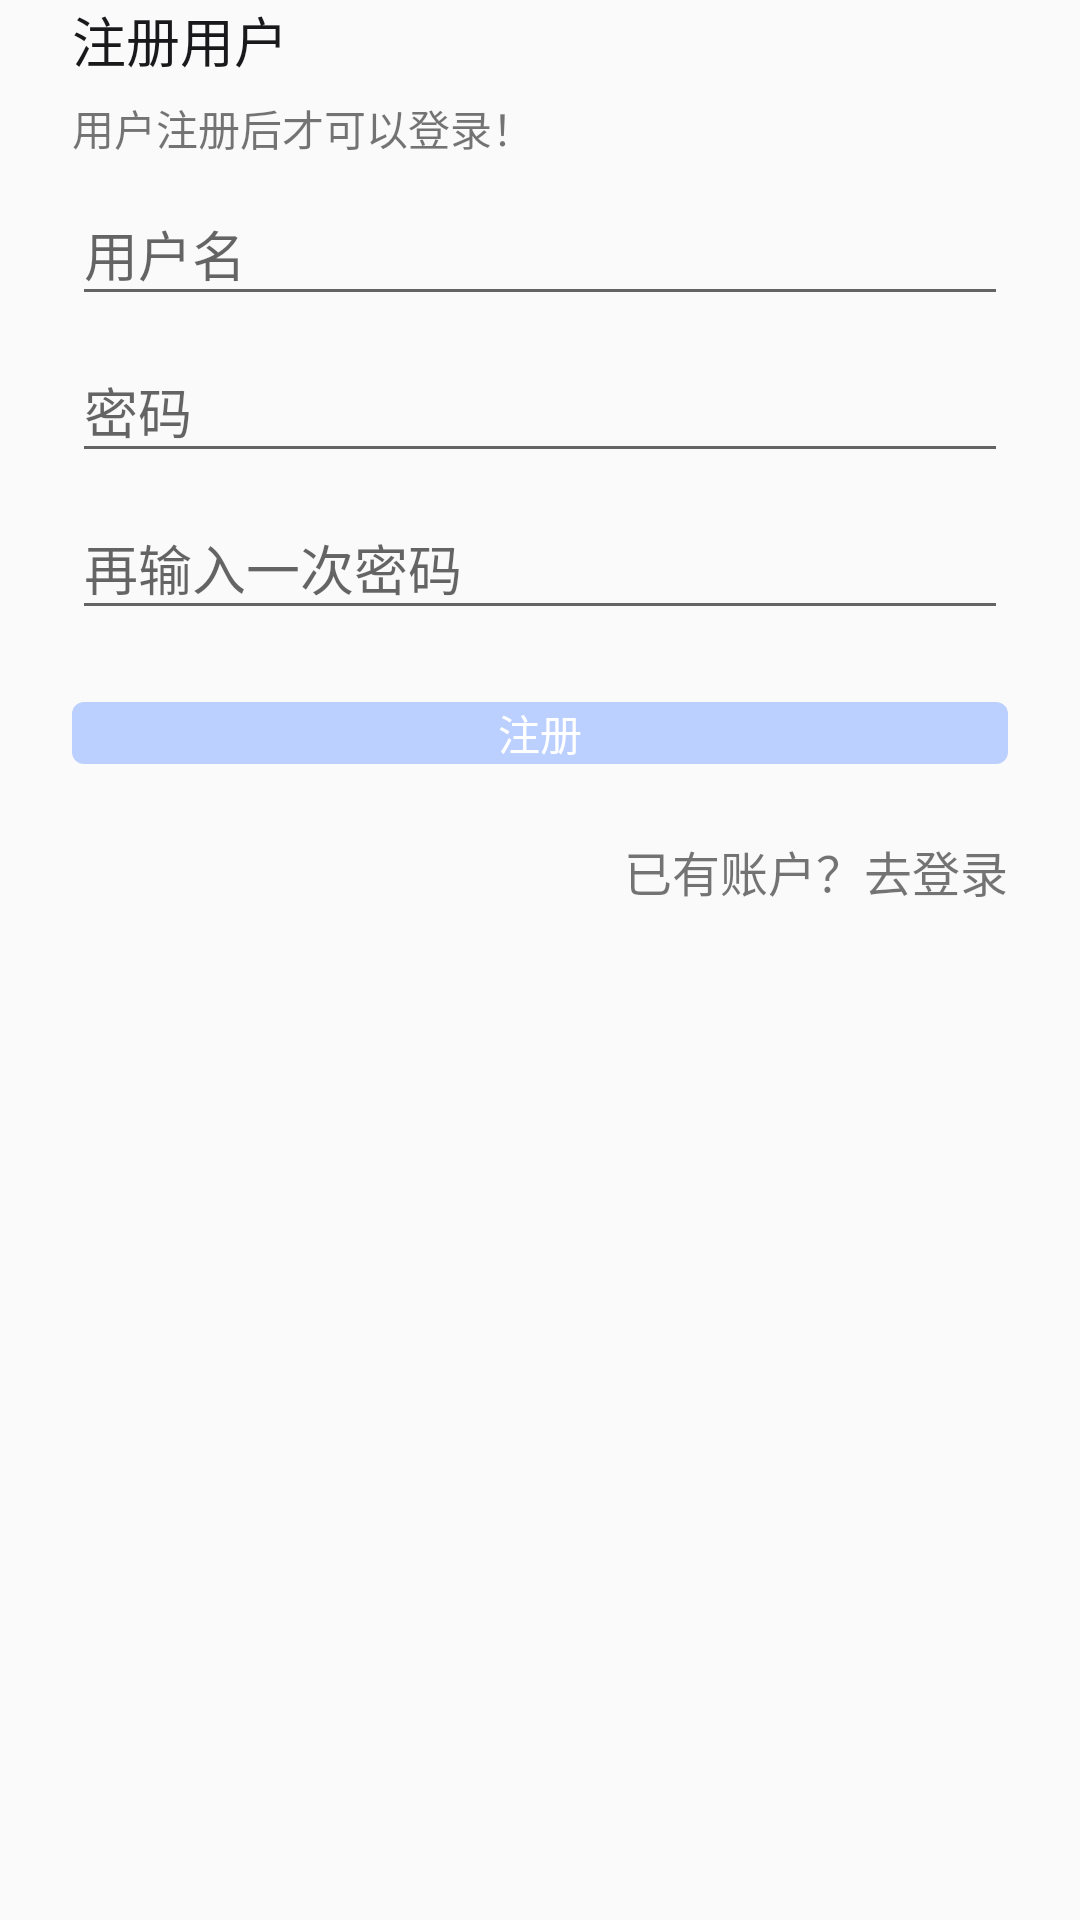

This screen was rendered from an Android layout file. Write that file and the resources it references.
<!-- AndroidManifest.xml: application theme Theme.Hora -->
<!-- res/layout/fragment_user_register.xml -->
<?xml version="1.0" encoding="utf-8"?>
<androidx.constraintlayout.widget.ConstraintLayout xmlns:android="http://schemas.android.com/apk/res/android"
    xmlns:app="http://schemas.android.com/apk/res-auto"
    xmlns:tools="http://schemas.android.com/tools"
    android:layout_width="match_parent"
    android:layout_height="match_parent"
    android:paddingLeft="@dimen/dp_24"
    android:paddingTop="@dimen/dp_40"
    android:paddingRight="@dimen/dp_24"
    tools:context=".business.user.UserRegisterFragment">

    <TextView
        android:id="@+id/textView"
        android:layout_width="match_parent"
        android:layout_height="wrap_content"
        android:text="@string/user_register"
        android:textColor="@color/common_color"
        android:textSize="@dimen/sp_18"
        app:layout_constraintEnd_toEndOf="parent"
        app:layout_constraintStart_toStartOf="parent"
        app:layout_constraintTop_toTopOf="parent" />

    <TextView
        android:id="@+id/textView2"
        android:layout_width="match_parent"
        android:layout_height="wrap_content"
        android:layout_marginTop="@dimen/dp_6"
        android:text="@string/register_tip"
        android:textSize="@dimen/sp_14"
        app:layout_constraintTop_toBottomOf="@id/textView" />

    <com.google.android.material.textfield.TextInputLayout
        android:id="@+id/textInputLayout"
        android:layout_width="match_parent"
        android:layout_height="wrap_content"
        android:layout_marginTop="@dimen/dp_100"
        android:focusable="true"
        android:focusableInTouchMode="true"
        app:layout_constraintTop_toBottomOf="@id/textView2">

        <EditText
            android:id="@+id/et_username"
            android:layout_width="match_parent"
            android:layout_height="wrap_content"
            android:hint="@string/username"
            android:inputType="textEmailAddress" />
    </com.google.android.material.textfield.TextInputLayout>

    <com.google.android.material.textfield.TextInputLayout
        android:id="@+id/textInputLayout2"
        android:layout_width="match_parent"
        android:layout_height="wrap_content"
        android:focusable="true"
        android:focusableInTouchMode="true"
        app:layout_constraintTop_toBottomOf="@+id/textInputLayout">

        <EditText
            android:id="@+id/et_password"
            android:layout_width="match_parent"
            android:layout_height="wrap_content"
            android:hint="@string/password"
            android:inputType="textPassword" />
    </com.google.android.material.textfield.TextInputLayout>

    <com.google.android.material.textfield.TextInputLayout
        android:id="@+id/textInputLayout3"
        android:layout_width="match_parent"
        android:layout_height="wrap_content"
        android:focusable="true"
        android:focusableInTouchMode="true"
        app:layout_constraintTop_toBottomOf="@+id/textInputLayout2">

        <EditText
            android:id="@+id/et_password2"
            android:layout_width="match_parent"
            android:layout_height="wrap_content"
            android:hint="@string/enter_password_again"
            android:inputType="textPassword" />
    </com.google.android.material.textfield.TextInputLayout>

    <TextView
        android:id="@+id/btn_register"
        android:layout_width="match_parent"
        android:layout_height="wrap_content"
        android:layout_marginTop="24dp"
        android:background="@drawable/selector_btn_normal"
        android:gravity="center"
        android:padding="@dimen/dp_12"
        android:text="@string/register"
        android:textColor="@color/White"
        app:layout_constraintTop_toBottomOf="@+id/textInputLayout3" />

    <TextView
        android:id="@+id/tv_signIn"
        android:layout_width="wrap_content"
        android:layout_height="wrap_content"
        android:layout_marginTop="16dp"
        android:gravity="end|center_vertical"
        android:paddingTop="8dp"
        android:paddingBottom="8dp"
        android:text="@string/have_account"
        android:textSize="@dimen/sp_16"
        app:layout_constraintEnd_toEndOf="parent"
        app:layout_constraintTop_toBottomOf="@+id/btn_register" />

</androidx.constraintlayout.widget.ConstraintLayout>
<!-- resources referenced by this layout -->
<resources>
  <color name="White">#FFFFFF</color>
  <color name="common_color">#19191B</color>
  <dimen name="dp_24">24dp</dimen>
  <dimen name="dp_6">6dp</dimen>
  <dimen name="sp_14">14sp</dimen>
  <dimen name="sp_16">16sp</dimen>
  <dimen name="sp_18">18sp</dimen>
  <!-- drawable selector_btn_normal (drawable) -->
  <?xml version="1.0" encoding="utf-8"?>
  <selector xmlns:android="http://schemas.android.com/apk/res/android">
  
      <item android:drawable="@drawable/shape_bg_btn_disable"
          android:state_enabled="false" />
      <item android:drawable="@drawable/shape_bg_btn_select"
          android:state_selected="true" />
      <item android:drawable="@drawable/shape_bg_btn_select"
          android:state_checked="true" />
      <item android:drawable="@drawable/shape_bg_btn_hover"
          android:state_hovered="true" />
      <item android:drawable="@drawable/shape_bg_btn_hover"
          android:state_pressed="true" />
      <item android:drawable="@drawable/shape_bg_btn_normal" />
  </selector>
  <string name="enter_password_again">再输入一次密码</string>
  <string name="have_account">已有账户？去登录</string>
  <string name="password">密码</string>
  <string name="register">注册</string>
  <string name="register_tip">用户注册后才可以登录！</string>
  <string name="user_register">注册用户</string>
  <string name="username">用户名</string>
  <style name="Theme.Hora" parent="BaseAppTheme.NoActionBar">
  
      </style>
  <!-- drawable shape_bg_btn_disable (drawable) -->
  <?xml version="1.0" encoding="utf-8"?>
  <shape xmlns:android="http://schemas.android.com/apk/res/android"
      android:shape="rectangle">
  
      <solid android:color="@color/gravy"/>
  
      <corners android:radius="@dimen/dp_4" />
  
  </shape>
  <!-- drawable shape_bg_btn_select (drawable) -->
  <?xml version="1.0" encoding="utf-8"?>
  <shape xmlns:android="http://schemas.android.com/apk/res/android"
      android:shape="rectangle">
  
      <solid android:color="@color/theme_blueDeep"/>
  
      <corners android:radius="@dimen/dp_4" />
  
  </shape>
  <!-- drawable shape_bg_btn_hover (drawable) -->
  <?xml version="1.0" encoding="utf-8"?>
  <shape xmlns:android="http://schemas.android.com/apk/res/android"
      android:shape="rectangle">
  
      <solid android:color="@color/theme_blueHover"/>
  
      <corners android:radius="@dimen/dp_4" />
  
  </shape>
  <!-- drawable shape_bg_btn_normal (drawable) -->
  <?xml version="1.0" encoding="utf-8"?>
  <shape xmlns:android="http://schemas.android.com/apk/res/android"
      android:shape="rectangle">
  
      <solid android:color="@color/theme_blueLight"/>
  
      <corners android:radius="@dimen/dp_4" />
  
  </shape>
  <style name="BaseAppTheme.NoActionBar">
          <item name="windowActionBar">false</item>
          <item name="windowNoTitle">true</item>
      </style>
  <color name="gravy">#C0C0C0</color>
  <dimen name="dp_4">4dp</dimen>
  <color name="theme_blueDeep">#FFB8C0FF</color>
  <color name="theme_blueHover">#FFA6D3F2</color>
  <color name="theme_blueLight">#FFBBD0FF</color>
</resources>
